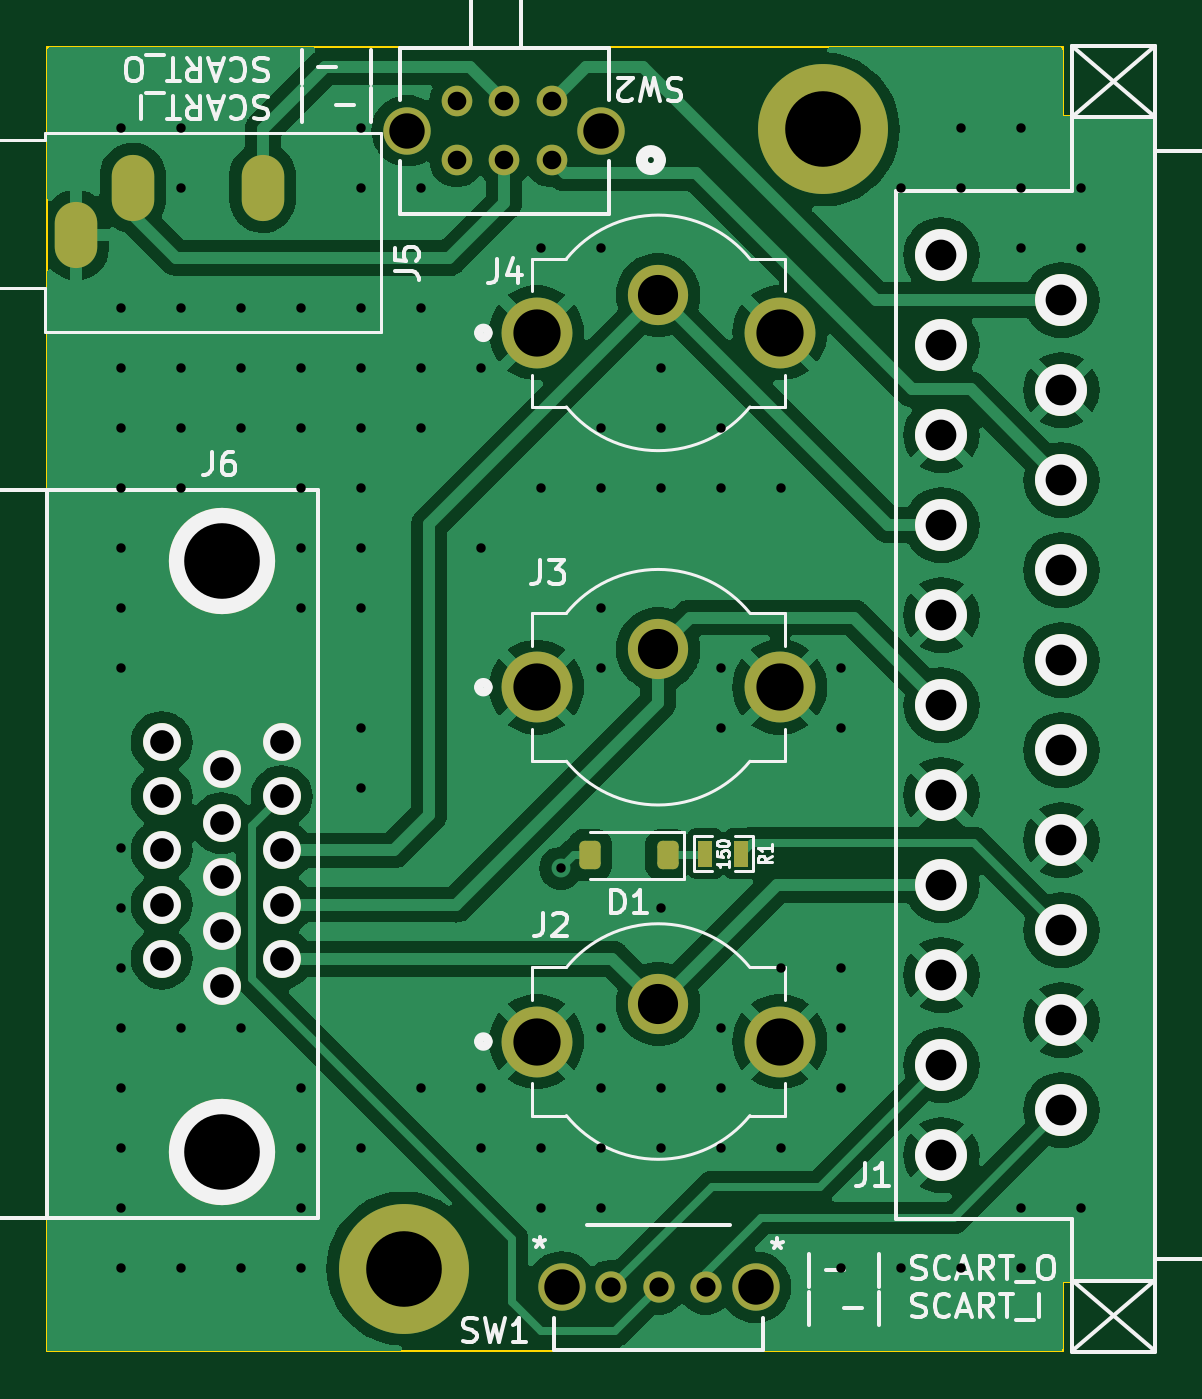
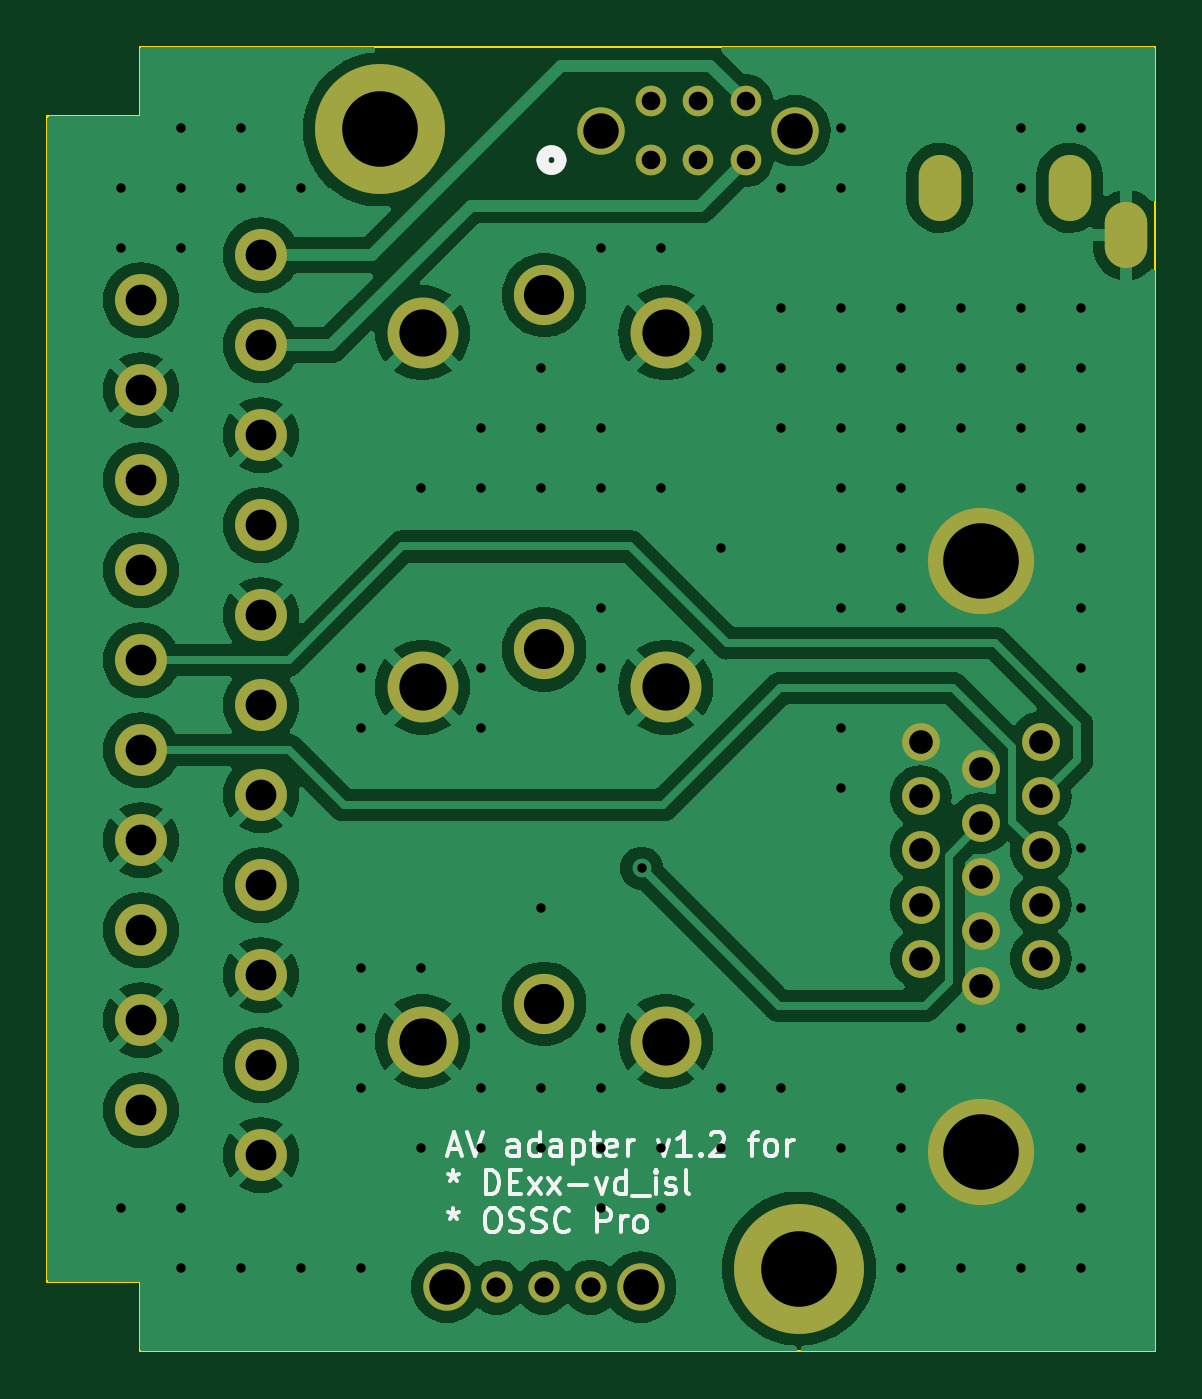
Circuit board: 10 layer files. Board 46.9 x 55.2 mm.
- bottom_copper: dexx_video_adapter-B_Cu.gbr (88867 bytes)
- bottom_mask: dexx_video_adapter-B_Mask.gbr (2510 bytes)
- paste: dexx_video_adapter-B_Paste.gbr (477 bytes)
- bottom_silk: dexx_video_adapter-B_Silkscreen.gbr (14945 bytes)
- outline: dexx_video_adapter-Edge_Cuts.gbr (723 bytes)
- top_copper: dexx_video_adapter-F_Cu.gbr (99469 bytes)
- top_mask: dexx_video_adapter-F_Mask.gbr (3328 bytes)
- paste: dexx_video_adapter-F_Paste.gbr (1295 bytes)
- top_silk: dexx_video_adapter-F_Silkscreen.gbr (30287 bytes)
- drill: dexx_video_adapter.drl (3666 bytes)

=== bottom_copper: dexx_video_adapter-B_Cu.gbr (88867 bytes, source omitted) ===
=== bottom_mask: dexx_video_adapter-B_Mask.gbr ===
%TF.GenerationSoftware,KiCad,Pcbnew,7.0.11+dfsg-1*%
%TF.CreationDate,2024-03-22T13:59:40+02:00*%
%TF.ProjectId,dexx_video_adapter,64657878-5f76-4696-9465-6f5f61646170,rev?*%
%TF.SameCoordinates,Original*%
%TF.FileFunction,Soldermask,Bot*%
%TF.FilePolarity,Negative*%
%FSLAX46Y46*%
G04 Gerber Fmt 4.6, Leading zero omitted, Abs format (unit mm)*
G04 Created by KiCad (PCBNEW 7.0.11+dfsg-1) date 2024-03-22 13:59:40*
%MOMM*%
%LPD*%
G01*
G04 APERTURE LIST*
%ADD10C,1.295400*%
%ADD11C,2.006600*%
%ADD12C,2.550000*%
%ADD13C,3.000000*%
%ADD14C,5.500000*%
%ADD15C,1.600000*%
%ADD16C,4.500000*%
%ADD17C,1.320800*%
%ADD18C,2.200000*%
%ADD19O,1.800000X2.800000*%
G04 APERTURE END LIST*
D10*
%TO.C,SW2*%
X46668700Y-17884600D03*
X44662100Y-17884600D03*
X42655500Y-17884600D03*
X46668700Y-15395400D03*
X44662100Y-15395400D03*
X42655500Y-15395400D03*
D11*
X48764200Y-16640000D03*
X40560000Y-16640000D03*
%TD*%
D12*
%TO.C,J3*%
X51180000Y-38600000D03*
D13*
X46030000Y-40200000D03*
X56330000Y-40200000D03*
%TD*%
D12*
%TO.C,J4*%
X51180000Y-23600000D03*
D13*
X46030000Y-25200000D03*
X56330000Y-25200000D03*
%TD*%
D14*
%TO.C,MH2*%
X58140000Y-16590000D03*
%TD*%
D15*
%TO.C,J6*%
X35240000Y-51690000D03*
X35240000Y-49400000D03*
X35240000Y-47110000D03*
X35240000Y-44820000D03*
X35240000Y-42530000D03*
X32700000Y-52830000D03*
X32700000Y-50540000D03*
X32700000Y-48250000D03*
X32700000Y-45960000D03*
D16*
X32700000Y-34870000D03*
D15*
X32700000Y-43670000D03*
D16*
X32700000Y-59870000D03*
D15*
X30160000Y-51690000D03*
X30160000Y-49400000D03*
X30160000Y-47110000D03*
X30160000Y-44820000D03*
X30160000Y-42530000D03*
%TD*%
D12*
%TO.C,J2*%
X51180000Y-53600000D03*
D13*
X46030000Y-55200000D03*
X56330000Y-55200000D03*
%TD*%
D17*
%TO.C,SW1*%
X49200000Y-65600000D03*
X51200001Y-65600000D03*
X53200002Y-65600000D03*
D11*
X47097901Y-65600000D03*
X55302101Y-65600000D03*
%TD*%
D18*
%TO.C,J1*%
X63170000Y-21910000D03*
X68250000Y-23815000D03*
X63170000Y-25720000D03*
X68250000Y-27625000D03*
X63170000Y-29530000D03*
X68250000Y-31435000D03*
X63170000Y-33340000D03*
X68250000Y-35245000D03*
X63170000Y-37150000D03*
X68250000Y-39055000D03*
X63170000Y-40960000D03*
X68250000Y-42865000D03*
X63170000Y-44770000D03*
X68250000Y-46675000D03*
X63170000Y-48580000D03*
X68250000Y-50485000D03*
X63170000Y-52390000D03*
X68250000Y-54295000D03*
X63170000Y-56200000D03*
X68250000Y-58105000D03*
X63170000Y-60010000D03*
%TD*%
D19*
%TO.C,J5*%
X34440000Y-19060000D03*
X26540000Y-21060000D03*
X28940000Y-19060000D03*
%TD*%
D14*
%TO.C,MH1*%
X40400000Y-64810000D03*
%TD*%
M02*

=== paste: dexx_video_adapter-B_Paste.gbr ===
%TF.GenerationSoftware,KiCad,Pcbnew,7.0.11+dfsg-1*%
%TF.CreationDate,2024-03-22T13:59:39+02:00*%
%TF.ProjectId,dexx_video_adapter,64657878-5f76-4696-9465-6f5f61646170,rev?*%
%TF.SameCoordinates,Original*%
%TF.FileFunction,Paste,Bot*%
%TF.FilePolarity,Positive*%
%FSLAX46Y46*%
G04 Gerber Fmt 4.6, Leading zero omitted, Abs format (unit mm)*
G04 Created by KiCad (PCBNEW 7.0.11+dfsg-1) date 2024-03-22 13:59:39*
%MOMM*%
%LPD*%
G01*
G04 APERTURE LIST*
G04 APERTURE END LIST*
M02*

=== bottom_silk: dexx_video_adapter-B_Silkscreen.gbr (14945 bytes, source omitted) ===
=== outline: dexx_video_adapter-Edge_Cuts.gbr ===
%TF.GenerationSoftware,KiCad,Pcbnew,7.0.11+dfsg-1*%
%TF.CreationDate,2024-03-22T13:59:40+02:00*%
%TF.ProjectId,dexx_video_adapter,64657878-5f76-4696-9465-6f5f61646170,rev?*%
%TF.SameCoordinates,Original*%
%TF.FileFunction,Profile,NP*%
%FSLAX46Y46*%
G04 Gerber Fmt 4.6, Leading zero omitted, Abs format (unit mm)*
G04 Created by KiCad (PCBNEW 7.0.11+dfsg-1) date 2024-03-22 13:59:40*
%MOMM*%
%LPD*%
G01*
G04 APERTURE LIST*
%TA.AperFunction,Profile*%
%ADD10C,0.100000*%
%TD*%
G04 APERTURE END LIST*
D10*
X68300000Y-16000000D02*
X72210000Y-16000000D01*
X72210000Y-65400000D01*
X68300000Y-65400000D01*
X68300000Y-68320000D01*
X25310000Y-68320000D01*
X25310000Y-13080000D01*
X68300000Y-13080000D01*
X68300000Y-16000000D01*
M02*

=== top_copper: dexx_video_adapter-F_Cu.gbr (99469 bytes, source omitted) ===
=== top_mask: dexx_video_adapter-F_Mask.gbr ===
%TF.GenerationSoftware,KiCad,Pcbnew,7.0.11+dfsg-1*%
%TF.CreationDate,2024-03-22T13:59:40+02:00*%
%TF.ProjectId,dexx_video_adapter,64657878-5f76-4696-9465-6f5f61646170,rev?*%
%TF.SameCoordinates,Original*%
%TF.FileFunction,Soldermask,Top*%
%TF.FilePolarity,Negative*%
%FSLAX46Y46*%
G04 Gerber Fmt 4.6, Leading zero omitted, Abs format (unit mm)*
G04 Created by KiCad (PCBNEW 7.0.11+dfsg-1) date 2024-03-22 13:59:40*
%MOMM*%
%LPD*%
G01*
G04 APERTURE LIST*
G04 Aperture macros list*
%AMRoundRect*
0 Rectangle with rounded corners*
0 $1 Rounding radius*
0 $2 $3 $4 $5 $6 $7 $8 $9 X,Y pos of 4 corners*
0 Add a 4 corners polygon primitive as box body*
4,1,4,$2,$3,$4,$5,$6,$7,$8,$9,$2,$3,0*
0 Add four circle primitives for the rounded corners*
1,1,$1+$1,$2,$3*
1,1,$1+$1,$4,$5*
1,1,$1+$1,$6,$7*
1,1,$1+$1,$8,$9*
0 Add four rect primitives between the rounded corners*
20,1,$1+$1,$2,$3,$4,$5,0*
20,1,$1+$1,$4,$5,$6,$7,0*
20,1,$1+$1,$6,$7,$8,$9,0*
20,1,$1+$1,$8,$9,$2,$3,0*%
G04 Aperture macros list end*
%ADD10C,1.295400*%
%ADD11C,2.006600*%
%ADD12C,2.550000*%
%ADD13C,3.000000*%
%ADD14C,5.500000*%
%ADD15RoundRect,0.225000X0.225000X0.375000X-0.225000X0.375000X-0.225000X-0.375000X0.225000X-0.375000X0*%
%ADD16C,1.600000*%
%ADD17C,4.500000*%
%ADD18C,1.320800*%
%ADD19R,0.635000X1.143000*%
%ADD20C,2.200000*%
%ADD21O,1.800000X2.800000*%
G04 APERTURE END LIST*
D10*
%TO.C,SW2*%
X46668700Y-17884600D03*
X44662100Y-17884600D03*
X42655500Y-17884600D03*
X46668700Y-15395400D03*
X44662100Y-15395400D03*
X42655500Y-15395400D03*
D11*
X48764200Y-16640000D03*
X40560000Y-16640000D03*
%TD*%
D12*
%TO.C,J3*%
X51180000Y-38600000D03*
D13*
X46030000Y-40200000D03*
X56330000Y-40200000D03*
%TD*%
D12*
%TO.C,J4*%
X51180000Y-23600000D03*
D13*
X46030000Y-25200000D03*
X56330000Y-25200000D03*
%TD*%
D14*
%TO.C,MH2*%
X58140000Y-16590000D03*
%TD*%
D15*
%TO.C,D1*%
X51580000Y-47310000D03*
X48280000Y-47310000D03*
%TD*%
D16*
%TO.C,J6*%
X35240000Y-51690000D03*
X35240000Y-49400000D03*
X35240000Y-47110000D03*
X35240000Y-44820000D03*
X35240000Y-42530000D03*
X32700000Y-52830000D03*
X32700000Y-50540000D03*
X32700000Y-48250000D03*
X32700000Y-45960000D03*
D17*
X32700000Y-34870000D03*
D16*
X32700000Y-43670000D03*
D17*
X32700000Y-59870000D03*
D16*
X30160000Y-51690000D03*
X30160000Y-49400000D03*
X30160000Y-47110000D03*
X30160000Y-44820000D03*
X30160000Y-42530000D03*
%TD*%
D12*
%TO.C,J2*%
X51180000Y-53600000D03*
D13*
X46030000Y-55200000D03*
X56330000Y-55200000D03*
%TD*%
D18*
%TO.C,SW1*%
X49200000Y-65600000D03*
X51200001Y-65600000D03*
X53200002Y-65600000D03*
D11*
X47097901Y-65600000D03*
X55302101Y-65600000D03*
%TD*%
D19*
%TO.C,R1*%
X54704000Y-47240000D03*
X53180000Y-47240000D03*
%TD*%
D20*
%TO.C,J1*%
X63170000Y-21910000D03*
X68250000Y-23815000D03*
X63170000Y-25720000D03*
X68250000Y-27625000D03*
X63170000Y-29530000D03*
X68250000Y-31435000D03*
X63170000Y-33340000D03*
X68250000Y-35245000D03*
X63170000Y-37150000D03*
X68250000Y-39055000D03*
X63170000Y-40960000D03*
X68250000Y-42865000D03*
X63170000Y-44770000D03*
X68250000Y-46675000D03*
X63170000Y-48580000D03*
X68250000Y-50485000D03*
X63170000Y-52390000D03*
X68250000Y-54295000D03*
X63170000Y-56200000D03*
X68250000Y-58105000D03*
X63170000Y-60010000D03*
%TD*%
D21*
%TO.C,J5*%
X34440000Y-19060000D03*
X26540000Y-21060000D03*
X28940000Y-19060000D03*
%TD*%
D14*
%TO.C,MH1*%
X40400000Y-64810000D03*
%TD*%
M02*

=== paste: dexx_video_adapter-F_Paste.gbr (1295 bytes, source withheld) ===
=== top_silk: dexx_video_adapter-F_Silkscreen.gbr (30287 bytes, source omitted) ===
=== drill: dexx_video_adapter.drl ===
M48
; DRILL file {KiCad 7.0.11+dfsg-1} date 2024-03-22T13:59:42 EET
; FORMAT={-:-/ absolute / inch / decimal}
; #@! TF.CreationDate,2024-03-22T13:59:42+02:00
; #@! TF.GenerationSoftware,Kicad,Pcbnew,7.0.11+dfsg-1
; #@! TF.FileFunction,MixedPlating,1,2
FMAT,2
INCH
; #@! TA.AperFunction,Plated,PTH,ViaDrill
T1C0.0157
; #@! TA.AperFunction,Plated,PTH,ComponentDrill
T2C0.0310
; #@! TA.AperFunction,Plated,PTH,ComponentDrill
T3C0.0320
; #@! TA.AperFunction,Plated,PTH,ComponentDrill
T4C0.0394
; #@! TA.AperFunction,Plated,PTH,ComponentDrill
T5C0.0512
; #@! TA.AperFunction,Plated,PTH,ComponentDrill
T6C0.0590
; #@! TA.AperFunction,Plated,PTH,ComponentDrill
T7C0.0669
; #@! TA.AperFunction,Plated,PTH,ComponentDrill
T8C0.0787
; #@! TA.AperFunction,Plated,PTH,ComponentDrill
T9C0.1260
%
G90
G05
T1
X1.1195Y-0.6511
X1.1195Y-0.9511
X1.1195Y-1.0511
X1.1195Y-1.1511
X1.1195Y-1.2511
X1.1195Y-1.3511
X1.1195Y-1.4511
X1.1195Y-1.5511
X1.1195Y-1.8511
X1.1195Y-1.9511
X1.1195Y-2.0511
X1.1195Y-2.1511
X1.1195Y-2.2511
X1.1195Y-2.3511
X1.1195Y-2.4511
X1.1195Y-2.5511
X1.2195Y-0.6511
X1.2195Y-0.7511
X1.2195Y-0.9511
X1.2195Y-1.0511
X1.2195Y-1.1511
X1.2195Y-1.2511
X1.2195Y-2.1511
X1.2195Y-2.5511
X1.3195Y-0.9511
X1.3195Y-1.0511
X1.3195Y-1.1511
X1.3195Y-2.1511
X1.3195Y-2.5511
X1.4195Y-0.9511
X1.4195Y-1.0511
X1.4195Y-1.1511
X1.4195Y-1.2511
X1.4195Y-1.3511
X1.4195Y-1.4511
X1.4195Y-2.2511
X1.4195Y-2.3511
X1.4195Y-2.4511
X1.4195Y-2.5511
X1.5195Y-0.6511
X1.5195Y-0.7511
X1.5195Y-0.9511
X1.5195Y-1.0511
X1.5195Y-1.1511
X1.5195Y-1.2511
X1.5195Y-1.3511
X1.5195Y-1.4511
X1.5195Y-1.6511
X1.5195Y-1.7511
X1.5195Y-2.3511
X1.6195Y-0.7511
X1.6195Y-0.9511
X1.6195Y-1.0511
X1.6195Y-1.1511
X1.6195Y-2.2511
X1.7195Y-1.0511
X1.7195Y-1.3511
X1.7195Y-2.2511
X1.7195Y-2.3511
X1.8195Y-0.8511
X1.8195Y-1.2511
X1.8195Y-2.3511
X1.8195Y-2.4511
X1.8528Y-1.8843
X1.9195Y-0.8511
X1.9195Y-1.1511
X1.9195Y-1.2511
X1.9195Y-1.4511
X1.9195Y-1.5511
X1.9195Y-2.1511
X1.9195Y-2.2511
X1.9195Y-2.3511
X1.9195Y-2.4511
X2.0195Y-1.0511
X2.0195Y-1.1511
X2.0195Y-1.2511
X2.0195Y-1.9511
X2.0195Y-2.2511
X2.0195Y-2.3511
X2.1195Y-1.1511
X2.1195Y-1.2511
X2.1195Y-1.5511
X2.1195Y-1.6511
X2.1195Y-2.1511
X2.1195Y-2.2511
X2.1195Y-2.3511
X2.2195Y-1.2511
X2.2195Y-2.0511
X2.2195Y-2.3511
X2.3195Y-1.5511
X2.3195Y-1.6511
X2.3195Y-2.0511
X2.3195Y-2.1511
X2.3195Y-2.2511
X2.3195Y-2.5511
X2.4195Y-0.7511
X2.4195Y-2.5511
X2.5195Y-0.6511
X2.5195Y-0.7511
X2.5195Y-2.5511
X2.6195Y-0.6511
X2.6195Y-0.7511
X2.6195Y-0.8511
X2.6195Y-2.4511
X2.6195Y-2.5511
X2.7195Y-0.7511
X2.7195Y-0.8511
X2.7195Y-2.4511
T2
X1.6794Y-0.6061
X1.6794Y-0.7041
X1.7584Y-0.6061
X1.7584Y-0.7041
X1.8374Y-0.6061
X1.8374Y-0.7041
T3
X1.937Y-2.5827
X2.0157Y-2.5827
X2.0945Y-2.5827
T4
X1.1874Y-1.6744
X1.1874Y-1.7646
X1.1874Y-1.8547
X1.1874Y-1.9449
X1.1874Y-2.035
X1.2874Y-1.7193
X1.2874Y-1.8094
X1.2874Y-1.8996
X1.2874Y-1.9898
X1.2874Y-2.0799
X1.3874Y-1.6744
X1.3874Y-1.7646
X1.3874Y-1.8547
X1.3874Y-1.9449
X1.3874Y-2.035
T5
X2.487Y-0.8626
X2.487Y-1.0126
X2.487Y-1.1626
X2.487Y-1.3126
X2.487Y-1.4626
X2.487Y-1.6126
X2.487Y-1.7626
X2.487Y-1.9126
X2.487Y-2.0626
X2.487Y-2.2126
X2.487Y-2.3626
X2.687Y-0.9376
X2.687Y-1.0876
X2.687Y-1.2376
X2.687Y-1.3876
X2.687Y-1.5376
X2.687Y-1.6876
X2.687Y-1.8376
X2.687Y-1.9876
X2.687Y-2.1376
X2.687Y-2.2876
T6
X1.5969Y-0.6551
X1.8542Y-2.5827
X1.9199Y-0.6551
X2.1772Y-2.5827
T7
X2.015Y-0.9291
X2.015Y-1.5197
X2.015Y-2.1102
T8
X1.8122Y-0.9921
X1.8122Y-1.5827
X1.8122Y-2.1732
X2.2177Y-0.9921
X2.2177Y-1.5827
X2.2177Y-2.1732
T9
X1.2874Y-1.3728
X1.2874Y-2.3571
X1.5906Y-2.5516
X2.289Y-0.6531
T4
G00X1.0449Y-0.8488
M15
G01X1.0449Y-0.8094
M16
G05
G00X1.1394Y-0.7701
M15
G01X1.1394Y-0.7307
M16
G05
G00X1.3559Y-0.7701
M15
G01X1.3559Y-0.7307
M16
G05
M30
